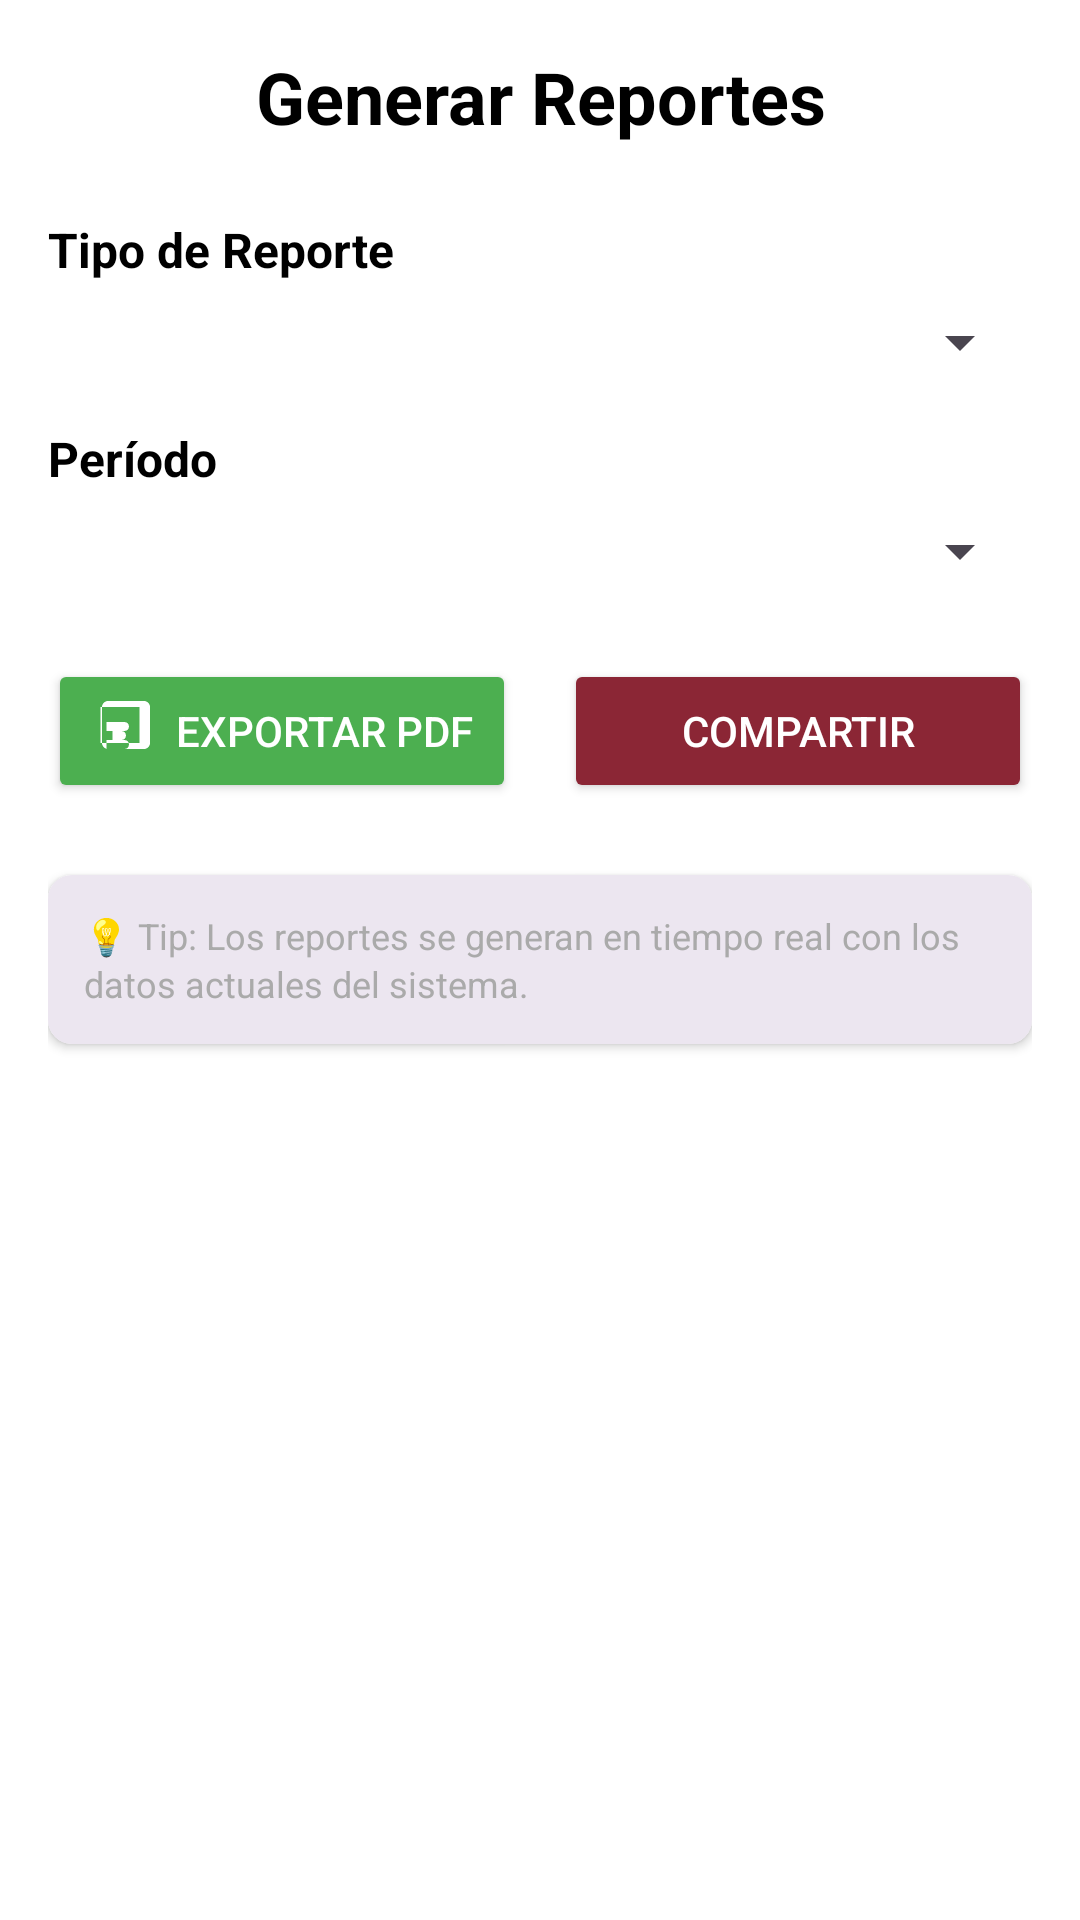

The Android layout XML behind this screen, and the referenced resources:
<!-- AndroidManifest.xml: application theme Theme.MetronApp -->
<!-- res/layout/fragment_admin_reportes.xml -->
<?xml version="1.0" encoding="utf-8"?>
<ScrollView xmlns:android="http://schemas.android.com/apk/res/android"
    xmlns:app="http://schemas.android.com/apk/res-auto"
    android:layout_width="match_parent"
    android:layout_height="match_parent"
    android:padding="16dp"
    android:background="@android:color/white"
    android:fillViewport="true">

    <LinearLayout
        android:layout_width="match_parent"
        android:layout_height="wrap_content"
        android:orientation="vertical">

        
        <TextView
            android:layout_width="match_parent"
            android:layout_height="wrap_content"
            android:text="@string/generar_reportes"
            android:textSize="24sp"
            android:textStyle="bold"
            android:gravity="center"
            android:layout_marginBottom="24dp"
            android:textColor="@color/black" />

        
        <TextView
            android:layout_width="match_parent"
            android:layout_height="wrap_content"
            android:text="@string/tipo_de_reporte"
            android:textSize="16sp"
            android:textStyle="bold"
            android:layout_marginBottom="8dp"
            android:textColor="@color/black" />

        <Spinner
            android:id="@+id/spinner_tipo_reporte"
            android:layout_width="match_parent"
            android:layout_height="wrap_content"
            android:layout_marginBottom="16dp" />

        
        <TextView
            android:layout_width="match_parent"
            android:layout_height="wrap_content"
            android:text="@string/per_odo"
            android:textSize="16sp"
            android:textStyle="bold"
            android:layout_marginBottom="8dp"
            android:textColor="@color/black" />

        <Spinner
            android:id="@+id/spinner_periodo"
            android:layout_width="match_parent"
            android:layout_height="wrap_content"
            android:layout_marginBottom="24dp" />

        
        <TextView
            android:id="@+id/tv_resultado_reporte"
            android:layout_width="match_parent"
            android:layout_height="wrap_content"
            android:text=""
            android:textSize="12sp"
            android:textColor="@color/black"
            android:background="@color/light_background"
            android:padding="16dp"
            android:visibility="gone"
            android:layout_marginBottom="16dp"
            android:lineSpacingExtra="4dp" />

        
        <LinearLayout
            android:layout_width="match_parent"
            android:layout_height="wrap_content"
            android:orientation="horizontal"
            android:layout_marginBottom="8dp">

            <Button
                android:id="@+id/btn_exportar_pdf"
                android:layout_width="0dp"
                android:layout_height="wrap_content"
                android:layout_weight="1"
                android:text="@string/exportar_pdf"
                android:layout_marginEnd="8dp"
                android:backgroundTint="@color/Verde"
                android:textColor="@android:color/white"
                android:textSize="14sp"
                android:drawablePadding="4dp"
                android:drawableStart="@drawable/ic_pdf" />

            <Button
                android:id="@+id/btn_compartir_reporte"
                android:layout_width="0dp"
                android:layout_height="wrap_content"
                android:layout_weight="1"
                android:text="@string/compartir"
                android:layout_marginStart="8dp"
                android:backgroundTint="@color/vinoTinto"
                android:textColor="@android:color/white"
                android:textSize="14sp"
                android:drawablePadding="4dp"
                android:drawableStart="@drawable/ic_share" />

        </LinearLayout>

        
        <androidx.cardview.widget.CardView
            android:layout_width="match_parent"
            android:layout_height="wrap_content"
            app:cardCornerRadius="8dp"
            app:cardElevation="2dp"
            android:layout_marginTop="16dp"
            android:background="@color/light_background">

            <LinearLayout
                android:layout_width="match_parent"
                android:layout_height="wrap_content"
                android:orientation="vertical"
                android:padding="12dp"
                android:background="@color/light_background">

                <TextView
                    android:layout_width="match_parent"
                    android:layout_height="wrap_content"
                    android:text="@string/tip"
                    android:textSize="12sp"
                    android:textColor="@android:color/darker_gray"
                    android:lineSpacingExtra="2dp" />

            </LinearLayout>

        </androidx.cardview.widget.CardView>

    </LinearLayout>

</ScrollView>
<!-- resources referenced by this layout -->
<resources>
  <color name="Verde">#4CAF50</color>
  <color name="black">#FF000000</color>
  <color name="light_background">#ECE6F0</color>
  <color name="vinoTinto">#8B2635</color>
  <!-- drawable ic_pdf (drawable) -->
  <vector xmlns:android="http://schemas.android.com/apk/res/android"
      android:width="24dp"
      android:height="24dp"
      android:viewportWidth="24"
      android:viewportHeight="24"
      android:tint="@android:color/white">
      <path
          android:fillColor="@android:color/white"
          android:pathData="M20,2L8,2c-1.1,0 -2,0.9 -2,2v12c0,1.1 0.9,2 2,2h12c1.1,0 2,-0.9 2,-2L22,4c0,-1.1 -0.9,-2 -2,-2zM18.5,16h-13L5.5,4L18.5,4v12zM9.5,12h3c0.83,0 1.5,0.67 1.5,1.5s-0.67,1.5 -1.5,1.5h-3L9.5,12zM7.5,9h6c0.83,0 1.5,0.67 1.5,1.5s-0.67,1.5 -1.5,1.5h-6L7.5,9zM7.5,15h6c0.83,0 1.5,0.67 1.5,1.5s-0.67,1.5 -1.5,1.5h-6L7.5,15z"/>
  </vector>
  <string name="compartir">Compartir</string>
  <string name="exportar_pdf">Exportar PDF</string>
  <string name="generar_reportes">Generar Reportes</string>
  <string name="per_odo">Período</string>
  <string name="tip">💡 Tip: Los reportes se generan en tiempo real con los datos actuales del sistema.</string>
  <string name="tipo_de_reporte">Tipo de Reporte</string>
  <style name="Theme.MetronApp" parent="Base.Theme.MetronApp" />
  <style name="Base.Theme.MetronApp" parent="Theme.Material3.DayNight.NoActionBar">
          
          
      </style>
</resources>
